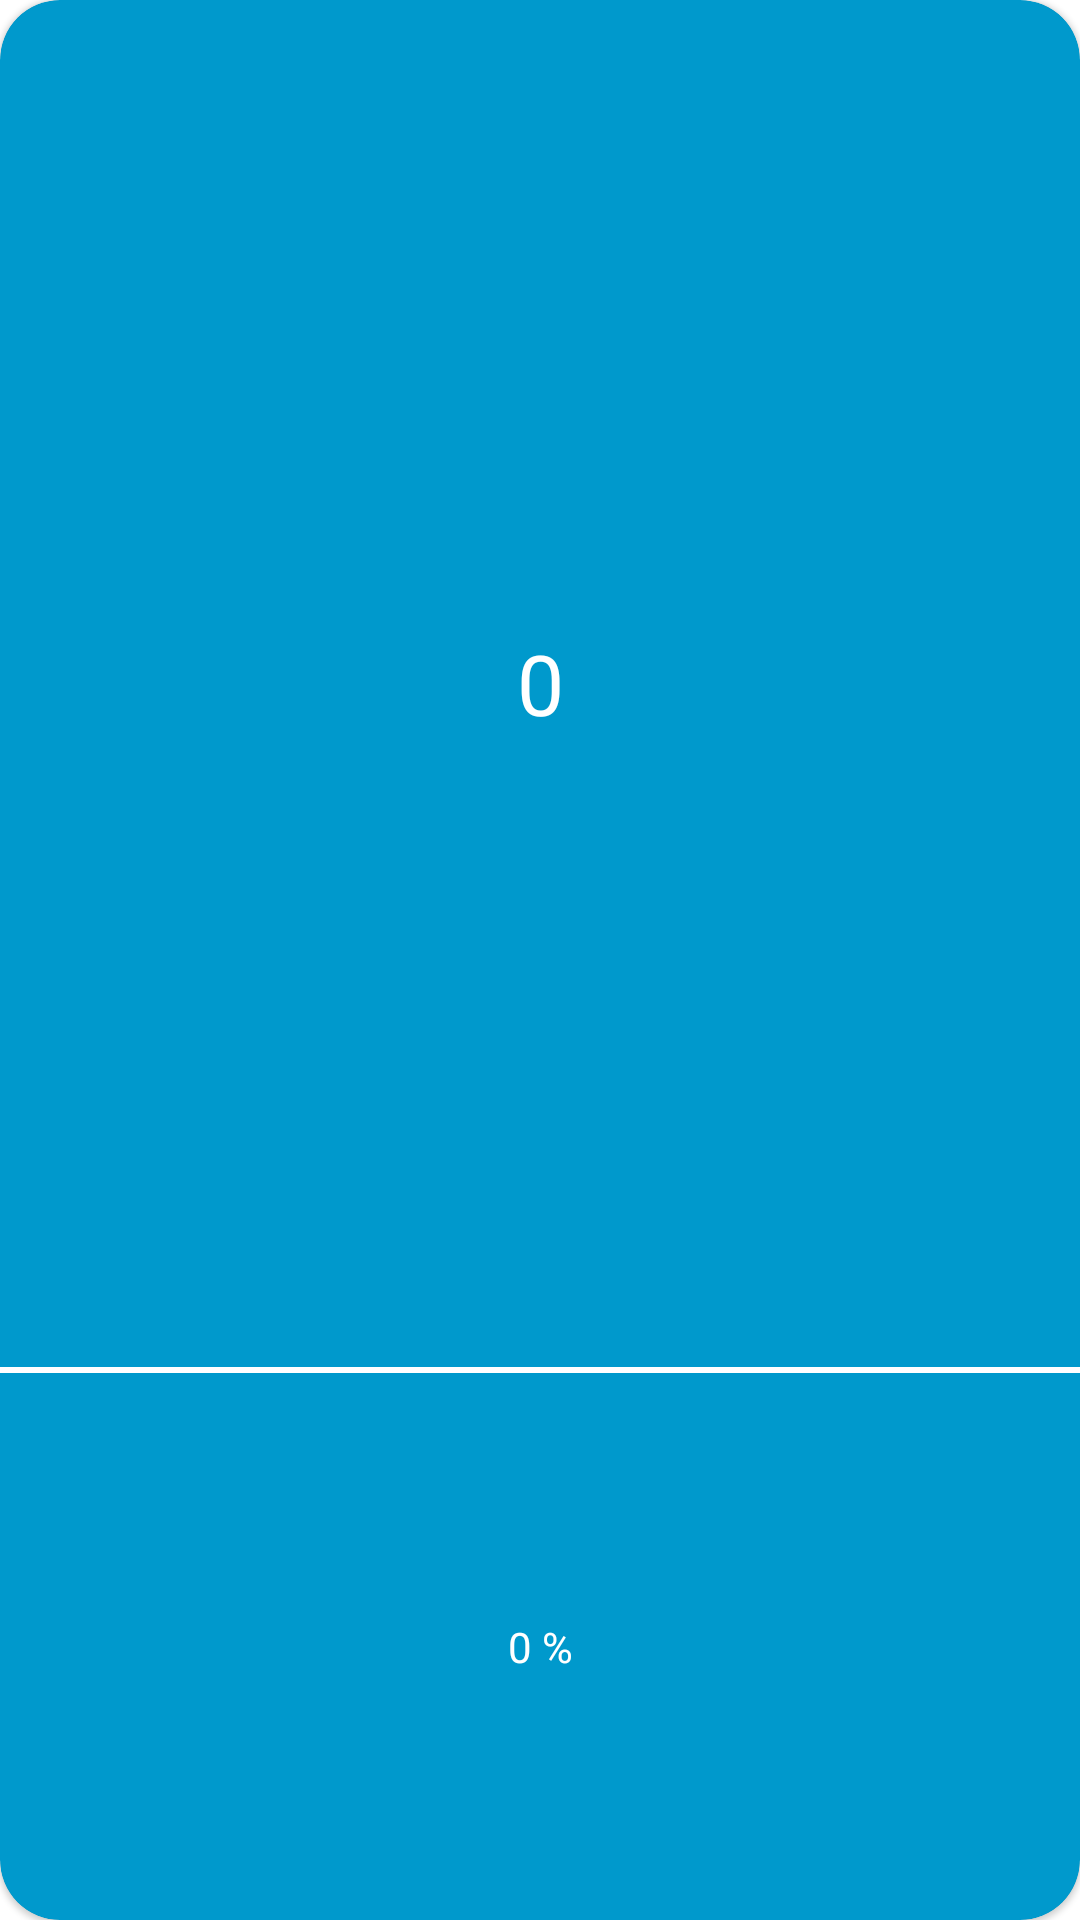

Write the Android layout XML for this screen, with the resource values it uses.
<!-- AndroidManifest.xml: application theme Theme.Scorer -->
<!-- res/layout/recycler_chapters_card.xml -->
<?xml version="1.0" encoding="utf-8"?>
<androidx.constraintlayout.widget.ConstraintLayout xmlns:android="http://schemas.android.com/apk/res/android"
    android:layout_width="127dp"
    android:layout_margin="12dp"
    xmlns:app="http://schemas.android.com/apk/res-auto"
    android:backgroundTint="@android:color/transparent"
    android:layout_height="132dp">
    <com.google.android.material.card.MaterialCardView
        android:layout_width="match_parent"
        android:layout_height="match_parent"
        android:id="@+id/main_card"
        android:backgroundTint="@android:color/holo_blue_dark"
        android:clickable="true"
        app:cardCornerRadius="20dp">

        <LinearLayout
            android:layout_width="match_parent"
            android:layout_height="match_parent"
            android:orientation="vertical">

            <TextView
                android:layout_width="match_parent"
                android:layout_height="0dp"
                android:layout_weight="5"
                android:text="0"
                android:id="@+id/txt_level"
                android:textSize="28sp"
                android:layout_gravity="center"
                android:gravity="center"
                android:textColor="@color/white"/>

            <View
                android:layout_width="match_parent"
                android:layout_height="2dp"
                android:background="@color/white"/>
            <TextView
                android:layout_width="match_parent"
                android:layout_height="0dp"
                android:layout_weight="2"
                android:text="0 %"
                android:id="@+id/txt_progress"
                android:textColor="@color/white"
                android:gravity="center"/>

        </LinearLayout>



    </com.google.android.material.card.MaterialCardView>


</androidx.constraintlayout.widget.ConstraintLayout>
<!-- resources referenced by this layout -->
<resources>
  <style name="Theme.Scorer" parent="Theme.MaterialComponents.DayNight.DarkActionBar">
          
          <item name="colorPrimary">@color/purple_500</item>
          <item name="colorPrimaryVariant">@color/purple_700</item>
          <item name="colorOnPrimary">@color/white</item>
          
          <item name="colorSecondary">@color/teal_200</item>
          <item name="colorSecondaryVariant">@color/teal_700</item>
          <item name="colorOnSecondary">@color/black</item>
          
          <item name="android:statusBarColor">?attr/colorPrimaryVariant</item>
          
      </style>
  <!-- not gathered from this repository: default colours our renderer supplied (Android Studio template values) -->
  <color name="purple_500">#FF6200EE</color>
  <color name="purple_700">#FF3700B3</color>
  <color name="teal_200">#FF03DAC5</color>
  <color name="teal_700">#FF018786</color>
  <color name="black">#FF000000</color>
  <color name="white">#FFFFFFFF</color>
</resources>
